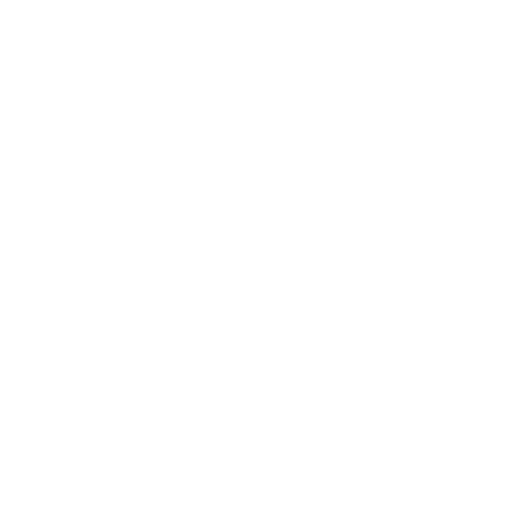
t = 0.00 s
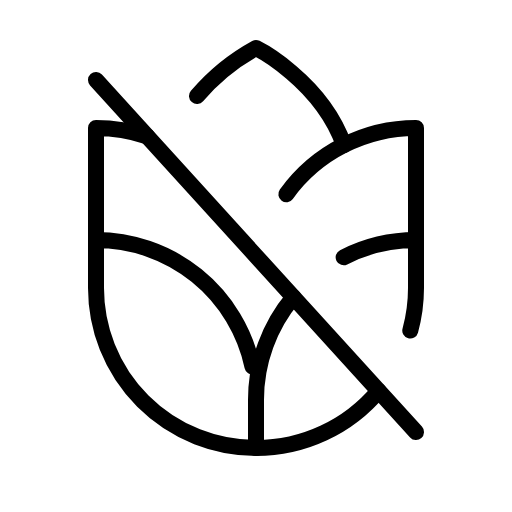
t = 0.38 s
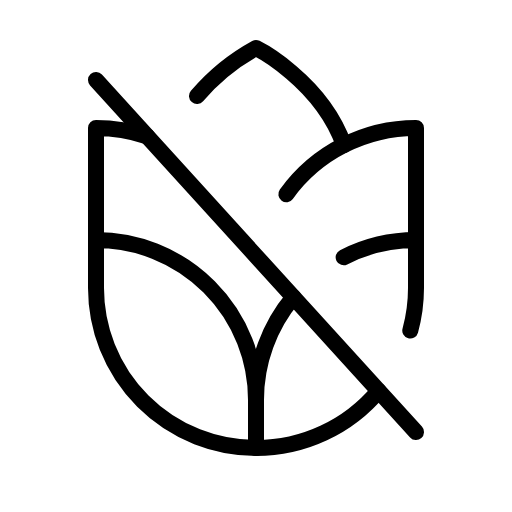
t = 1.13 s
t = 1.50 s: frame unchanged from t = 1.13 s, image omitted
t = 1.88 s: frame unchanged from t = 1.13 s, image omitted
t = 2.63 s: frame unchanged from t = 1.13 s, image omitted

The animated SVG that drew these frames (rendered in a browser with its animation timeline set to each time). Animation: 1 CSS @keyframes rule; one cycle of 3.00 s, repeats indefinitely.

<svg xmlns="http://www.w3.org/2000/svg" viewBox="0 0 256 256">
  <style>
    .draw-line {
      stroke-dasharray: 2000;
      stroke-dashoffset: 0;
    }
    svg:hover .draw-line {
      animation: phosphor-draw-in 3s ease-in-out infinite alternate;
    }
    @keyframes phosphor-draw-in {
      0%   { stroke-dashoffset: 2000; }
      50%  { stroke-dashoffset: 0; }
      100% { stroke-dashoffset: 0; }
    }
  </style><rect width="256" height="256" fill="none"/><path d="M128,224h0a80,80,0,0,1-80-80V120h0a80,80,0,0,1,80,80Z" fill="none" stroke="currentColor" stroke-linecap="round" stroke-linejoin="round" stroke-width="8" class="draw-line"/><line x1="48" y1="40" x2="208" y2="216" fill="none" stroke="currentColor" stroke-linecap="round" stroke-linejoin="round" stroke-width="8" class="draw-line"/><path d="M208,120V64h0a79.89,79.89,0,0,0-64.83,33.12" fill="none" stroke="currentColor" stroke-linecap="round" stroke-linejoin="round" stroke-width="8" class="draw-line"/><path d="M205.14,165.28A80.3,80.3,0,0,0,208,144V120h0a79.63,79.63,0,0,0-36.18,8.63" fill="none" stroke="currentColor" stroke-linecap="round" stroke-linejoin="round" stroke-width="8" class="draw-line"/><path d="M146.71,148.58A79.68,79.68,0,0,0,128,200v24h0a79.86,79.86,0,0,0,61.29-28.58" fill="none" stroke="currentColor" stroke-linecap="round" stroke-linejoin="round" stroke-width="8" class="draw-line"/><path d="M48,120V64h0a79.92,79.92,0,0,1,25.63,4.19" fill="none" stroke="currentColor" stroke-linecap="round" stroke-linejoin="round" stroke-width="8" class="draw-line"/><path d="M98.5,48A104.72,104.72,0,0,1,128,24S160.39,40.19,172,72.58" fill="none" stroke="currentColor" stroke-linecap="round" stroke-linejoin="round" stroke-width="8" class="draw-line"/></svg>
